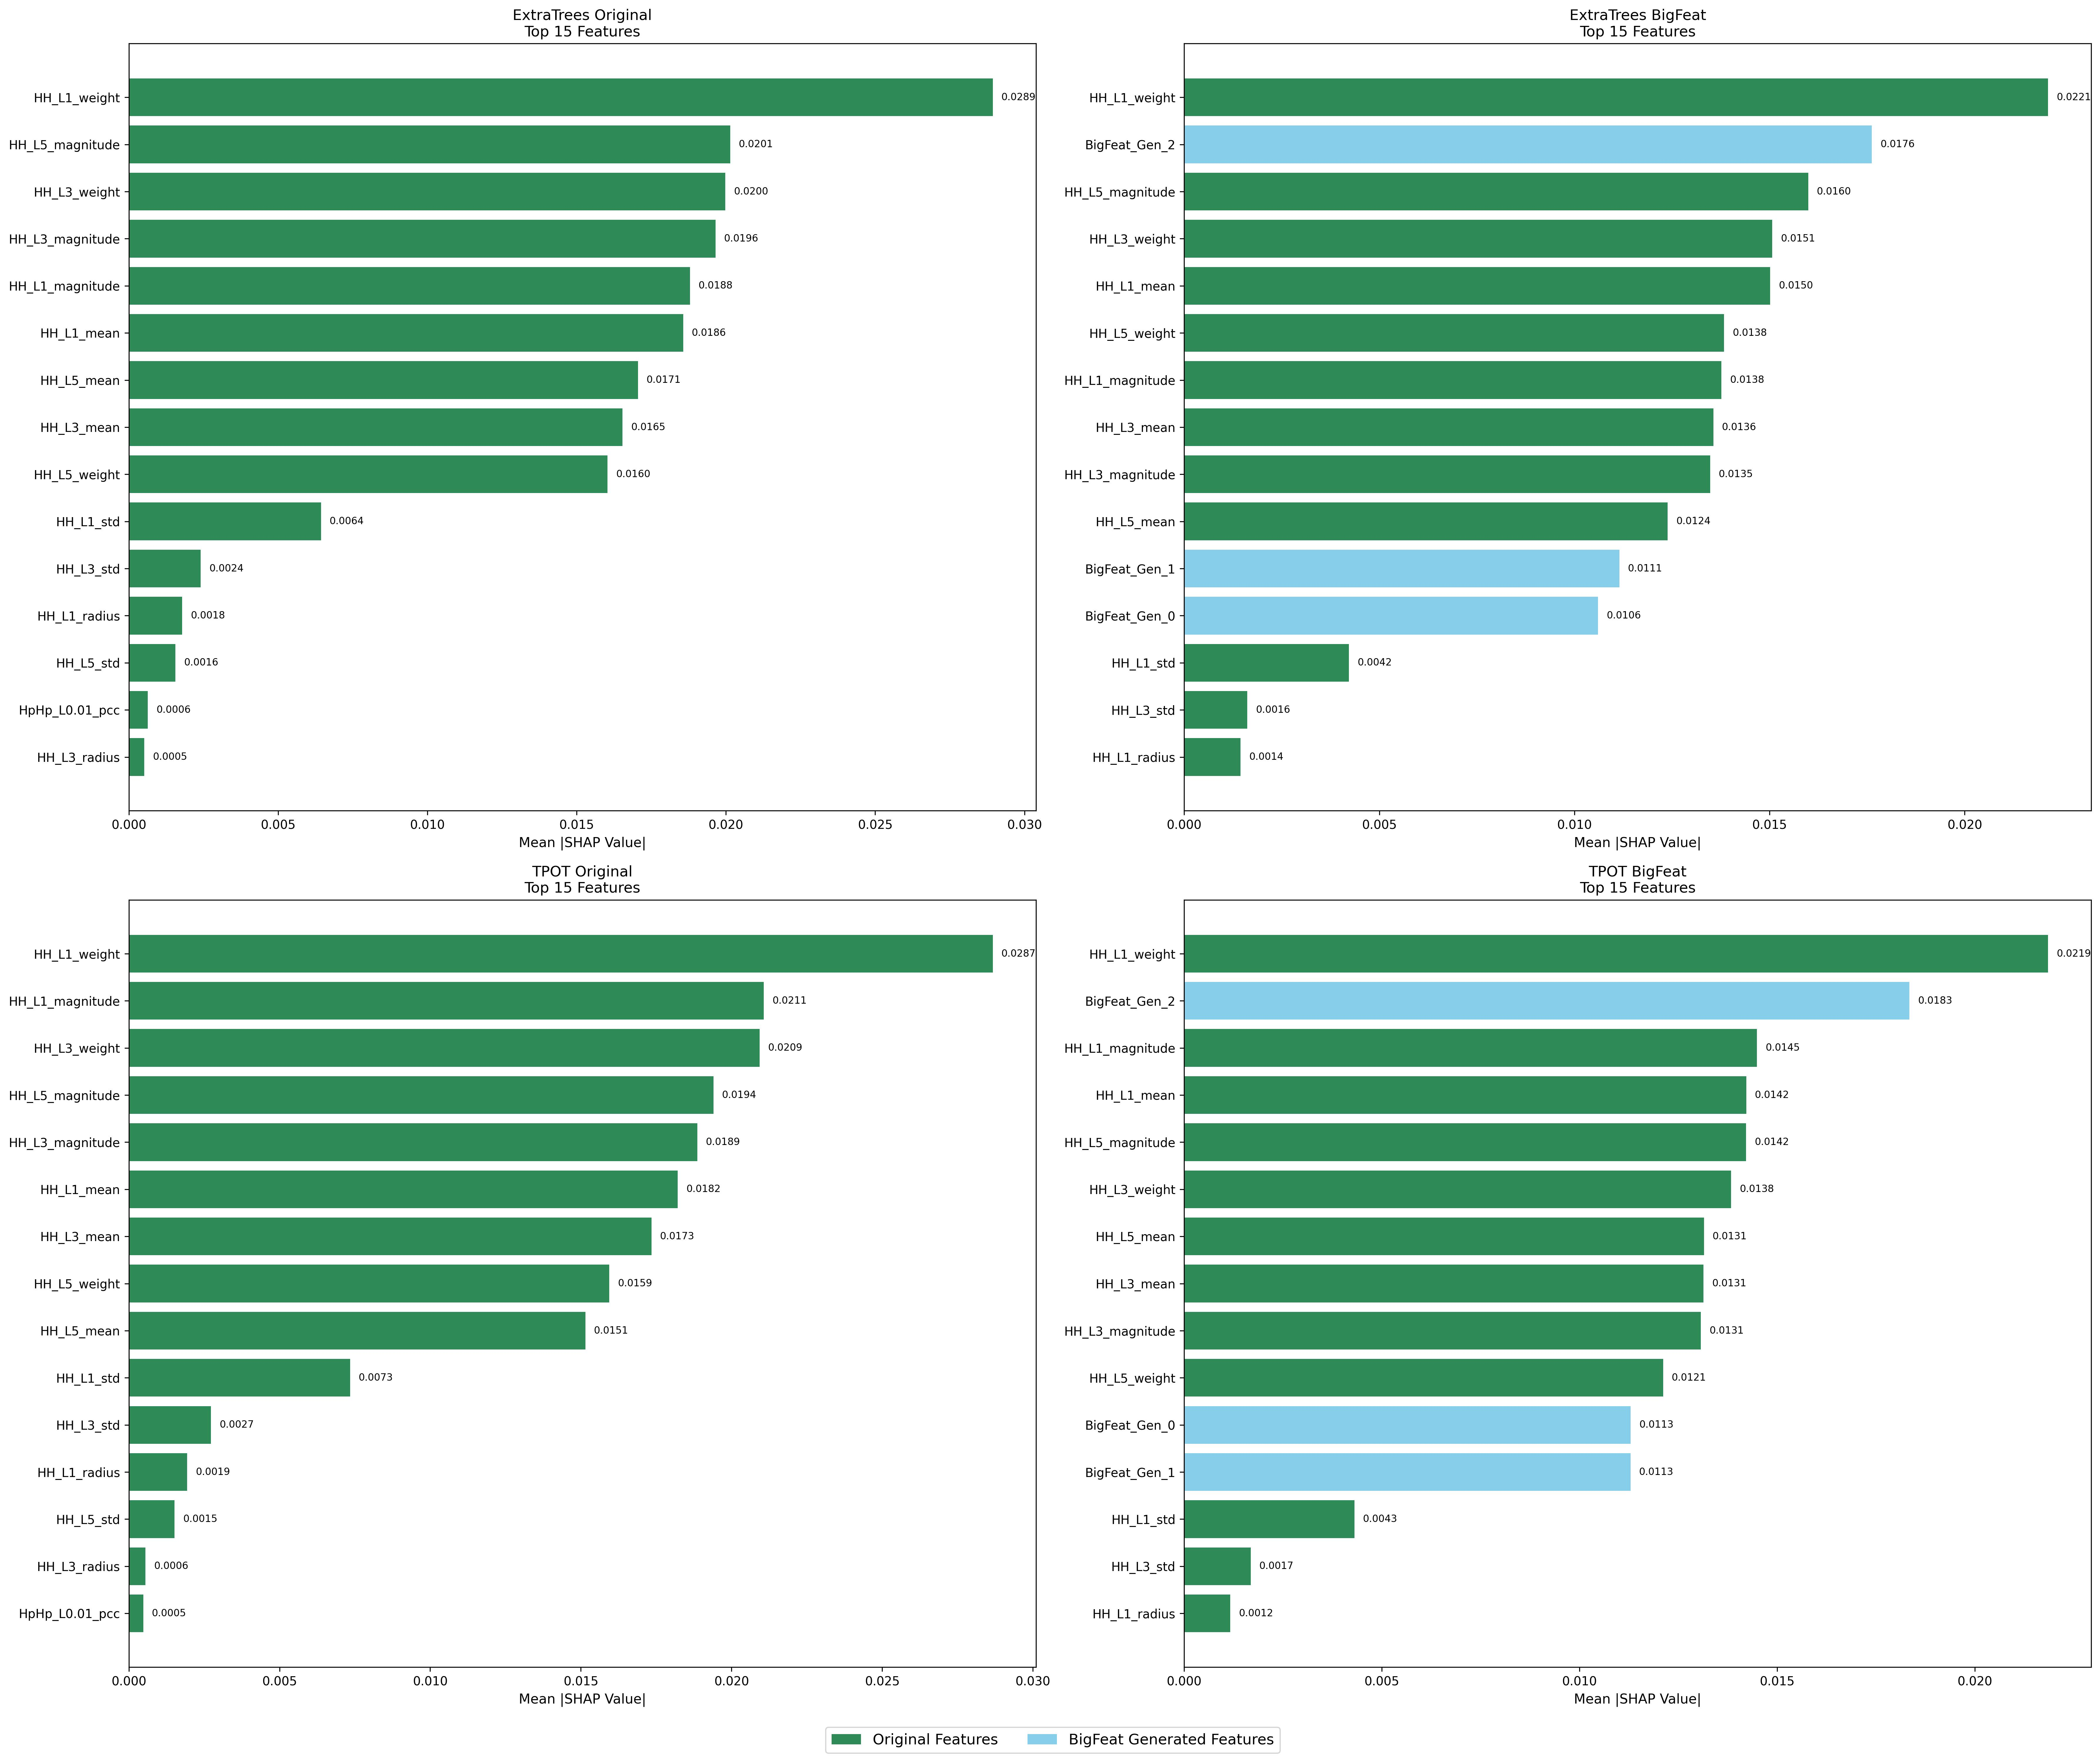

Values plotted in this chart, from the file beside it:
Model, Feature, SHAP_Value, Feature_Type, Rank
ExtraTrees Original, HH_L1_weight, 0.02894, Original, 1
ExtraTrees Original, HH_L5_magnitude, 0.02014, Original, 2
ExtraTrees Original, HH_L3_weight, 0.01998, Original, 3
ExtraTrees Original, HH_L3_magnitude, 0.01965, Original, 4
ExtraTrees Original, HH_L1_magnitude, 0.01879, Original, 5
ExtraTrees Original, HH_L1_mean, 0.01857, Original, 6
ExtraTrees Original, HH_L5_mean, 0.01705, Original, 7
ExtraTrees Original, HH_L3_mean, 0.01654, Original, 8
ExtraTrees Original, HH_L5_weight, 0.01603, Original, 9
ExtraTrees Original, HH_L1_std, 0.006436, Original, 10
ExtraTrees Original, HH_L3_std, 0.002408, Original, 11
ExtraTrees Original, HH_L1_radius, 0.001785, Original, 12
ExtraTrees Original, HH_L5_std, 0.001558, Original, 13
ExtraTrees Original, HpHp_L0.01_pcc, 0.0006369, Original, 14
ExtraTrees Original, HH_L3_radius, 0.0005209, Original, 15
ExtraTrees BigFeat, HH_L1_weight, 0.02214, Original, 1
ExtraTrees BigFeat, BigFeat_Gen_2, 0.01762, BigFeat_Generated, 2
ExtraTrees BigFeat, HH_L5_magnitude, 0.01599, Original, 3
ExtraTrees BigFeat, HH_L3_weight, 0.01507, Original, 4
ExtraTrees BigFeat, HH_L1_mean, 0.01501, Original, 5
ExtraTrees BigFeat, HH_L5_weight, 0.01383, Original, 6
ExtraTrees BigFeat, HH_L1_magnitude, 0.01377, Original, 7
ExtraTrees BigFeat, HH_L3_mean, 0.01356, Original, 8
ExtraTrees BigFeat, HH_L3_magnitude, 0.01348, Original, 9
ExtraTrees BigFeat, HH_L5_mean, 0.01239, Original, 10
ExtraTrees BigFeat, BigFeat_Gen_1, 0.01115, BigFeat_Generated, 11
ExtraTrees BigFeat, BigFeat_Gen_0, 0.0106, BigFeat_Generated, 12
ExtraTrees BigFeat, HH_L1_std, 0.004223, Original, 13
ExtraTrees BigFeat, HH_L3_std, 0.001619, Original, 14
ExtraTrees BigFeat, HH_L1_radius, 0.001444, Original, 15
TPOT Original, HH_L1_weight, 0.02867, Original, 1
TPOT Original, HH_L1_magnitude, 0.02107, Original, 2
TPOT Original, HH_L3_weight, 0.02093, Original, 3
TPOT Original, HH_L5_magnitude, 0.0194, Original, 4
TPOT Original, HH_L3_magnitude, 0.01886, Original, 5
TPOT Original, HH_L1_mean, 0.01821, Original, 6
TPOT Original, HH_L3_mean, 0.01734, Original, 7
TPOT Original, HH_L5_weight, 0.01594, Original, 8
TPOT Original, HH_L5_mean, 0.01515, Original, 9
TPOT Original, HH_L1_std, 0.007341, Original, 10
TPOT Original, HH_L3_std, 0.002723, Original, 11
TPOT Original, HH_L1_radius, 0.001938, Original, 12
TPOT Original, HH_L5_std, 0.00152, Original, 13
TPOT Original, HH_L3_radius, 0.0005532, Original, 14
TPOT Original, HpHp_L0.01_pcc, 0.0004784, Original, 15
TPOT BigFeat, HH_L1_weight, 0.02186, Original, 1
TPOT BigFeat, BigFeat_Gen_2, 0.01834, BigFeat_Generated, 2
TPOT BigFeat, HH_L1_magnitude, 0.01449, Original, 3
TPOT BigFeat, HH_L1_mean, 0.01422, Original, 4
TPOT BigFeat, HH_L5_magnitude, 0.01422, Original, 5
TPOT BigFeat, HH_L3_weight, 0.01384, Original, 6
TPOT BigFeat, HH_L5_mean, 0.01315, Original, 7
TPOT BigFeat, HH_L3_mean, 0.01313, Original, 8
TPOT BigFeat, HH_L3_magnitude, 0.01307, Original, 9
TPOT BigFeat, HH_L5_weight, 0.01212, Original, 10
TPOT BigFeat, BigFeat_Gen_0, 0.0113, BigFeat_Generated, 11
TPOT BigFeat, BigFeat_Gen_1, 0.01129, BigFeat_Generated, 12
TPOT BigFeat, HH_L1_std, 0.004306, Original, 13
TPOT BigFeat, HH_L3_std, 0.001683, Original, 14
TPOT BigFeat, HH_L1_radius, 0.001165, Original, 15
